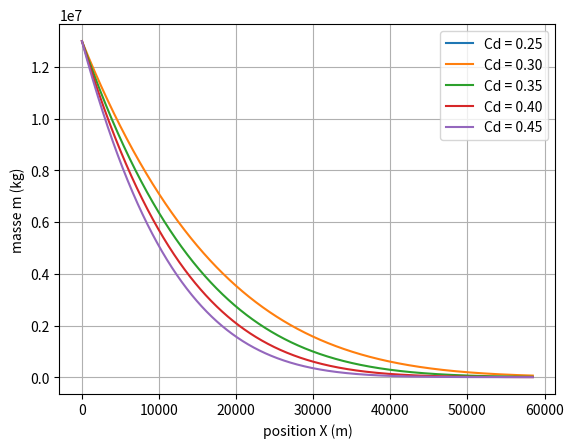
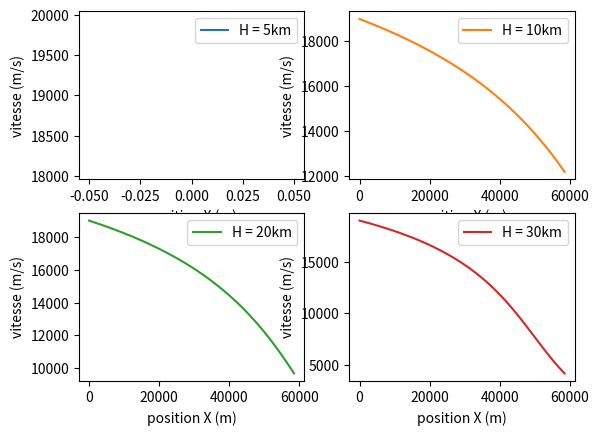

Write the Python code that produced these figures, in order.
import matplotlib.pyplot as plt
import numpy as np
from math import *

##Initialisation des variables

pas = 0.001 #pas temporel de la simulation
theta_0 = 70 #degres
H = 20000 #m
rho_air = 1.2 #masse volumique de l'air supposée ici constante
X_impact = H/np.cos(radians(theta_0))
v0 = 19000.0 #vitesse initiale
m0 = 13000000.0 #masse initiale
Cd = 0.3 #coefficient de trainée
A = np.pi/2 * ((3/(4*np.pi))**(2/3)) #facteur de forme
rho_m = m0/ ((4/3)*np.pi*(8.5**3)) #masse volumique de la météorite
Delta_subH = 10**7

##Définition des fonctions utilisées

def X_i(H):
    return H/np.cos(radians(theta_0))

def v_lim(m, Cd):
    S = np.pi * ((3*m)/(4*np.pi*rho_m))**(2/3)
    return np.sqrt((2*m*9.8)/(rho_air*S*Cd))

def listes_abscisses_vitesses_masses(Cd, H):
    X = [0]
    v = [v0]
    m = [m0]
    i = 0
    while X[i] < X_i(H) and v[i] >= 10*v_lim(m[i], Cd):
        dX = v[i]*pas
        dv = - (Cd * A * rho_air *dX * v[i])/(m[i]**(1/3) * rho_m**(2/3))
        dm = - (Cd * A * rho_air * dX * (v[i])**(2) * m[i]**(2/3))/(2* Delta_subH * rho_m**(2/3))
        X.append(X[i]+dX)
        v.append(v[i]+dv)
        m.append(m[i]+dm)
        i += 1
    if v[i] <= 10*v_lim(m[i], Cd):
        print("Vitesse limite dépassée.")
    return X, v, m

##Calcul des masses et des vitesses finales

X1, v1, m1 = listes_abscisses_vitesses_masses(0.25, 20000)
X2, v2, m2 = listes_abscisses_vitesses_masses(0.3, 20000)
X3, v3, m3 = listes_abscisses_vitesses_masses(0.35, 20000)
X4, v4, m4 = listes_abscisses_vitesses_masses(0.4, 20000)
X5, v5, m5 = listes_abscisses_vitesses_masses(0.45, 20000)


##Graphiques des masses ou des vitesses
plt.plot(X1, m1, label = "Cd = 0.25")
plt.plot(X2, m2, label = "Cd = 0.30")
plt.plot(X3, m3, label = "Cd = 0.35")
plt.plot(X4, m4, label = "Cd = 0.40")
plt.plot(X5, m5, label = "Cd = 0.45")

plt.legend()
plt.ylabel("masse m (kg)")
plt.xlabel("position X (m)")
plt.grid()

plt.show()

##Graphique pour H variable

fig, axs = plt.subplots(2, 2)
axs[0, 0].plot(X1, v1)
axs[0, 0].legend(['H = 5km'])
axs[0, 1].plot(X2, v2, 'tab:orange')
axs[0,1].legend(['H = 10km'])
axs[1, 0].plot(X3, v3, 'tab:green')
axs[1, 0].legend(['H = 20km'])
axs[1, 1].plot(X5, v5, 'tab:red')
axs[1, 1].legend(['H = 30km'])


for ax in axs.flat:
    ax.set(xlabel='position X (m)', ylabel='vitesse (m/s)')

plt.show()

